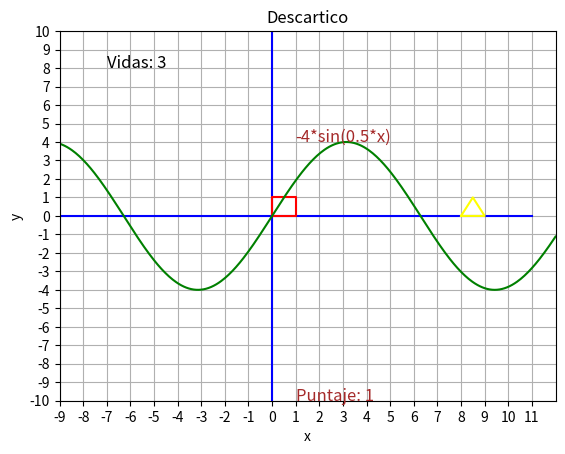
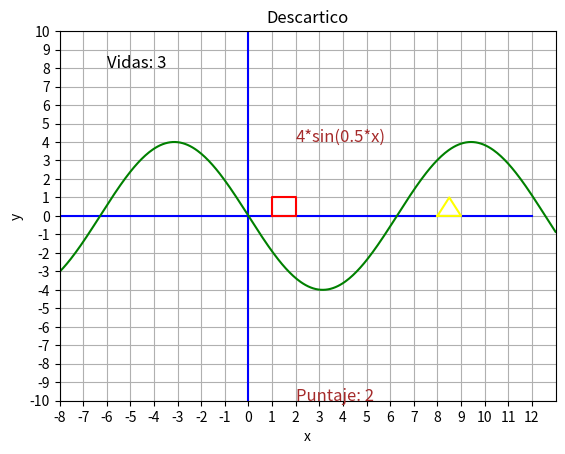
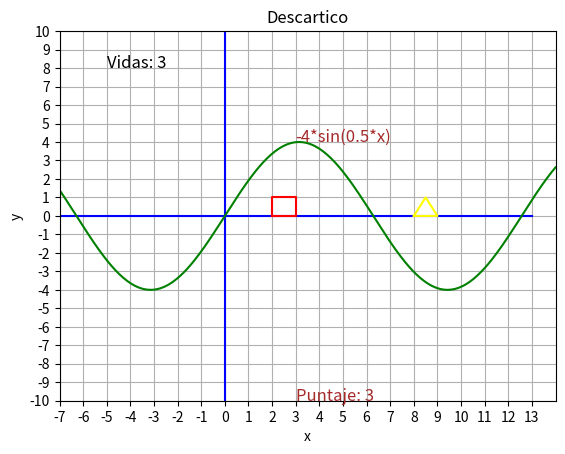
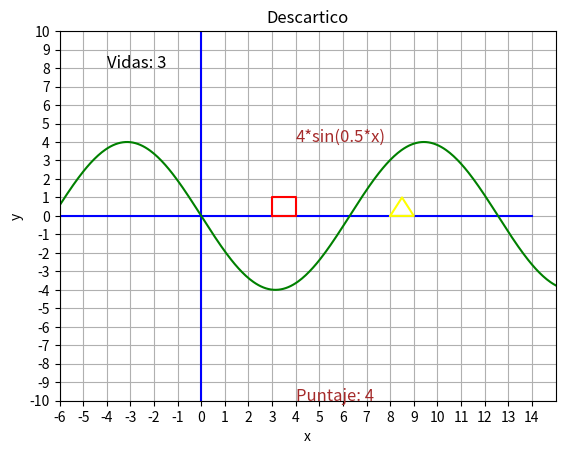
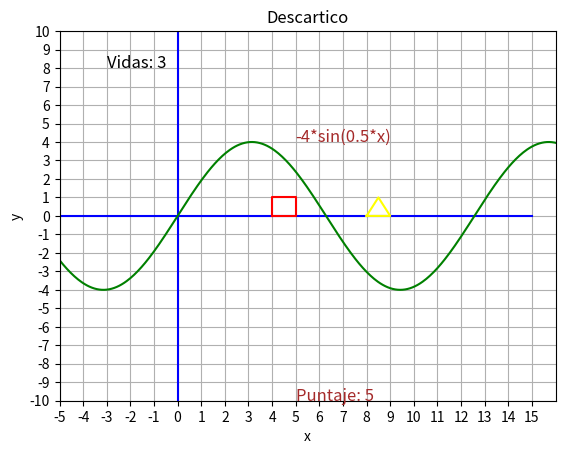
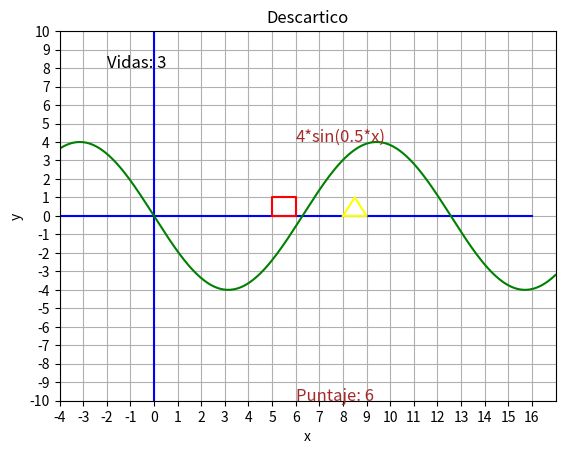
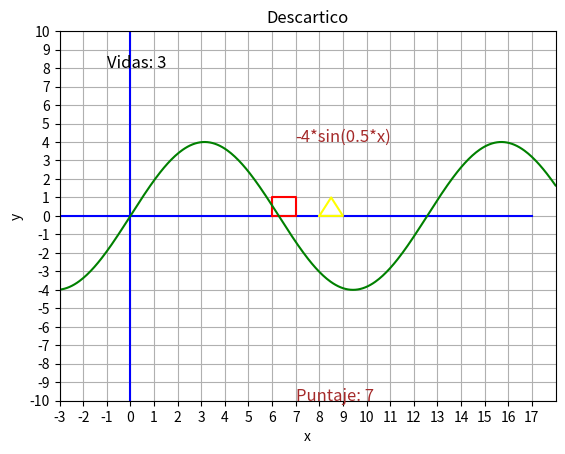
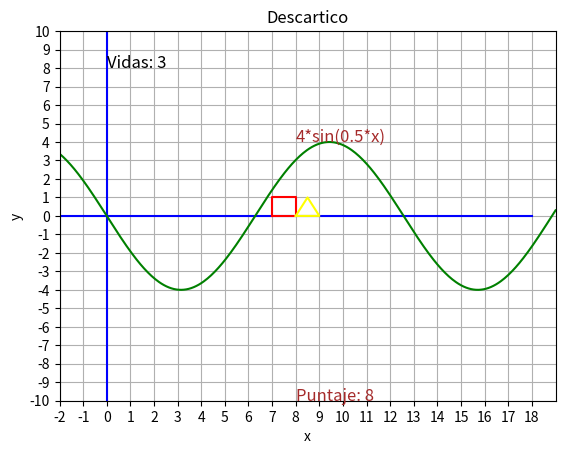
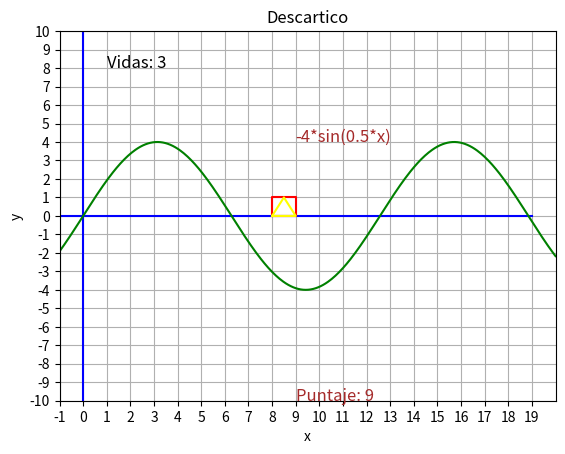
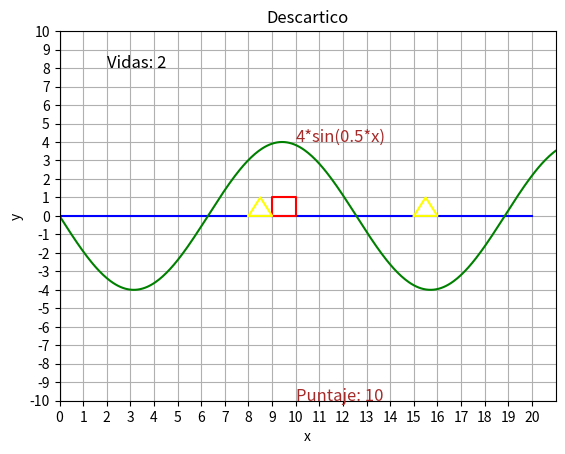
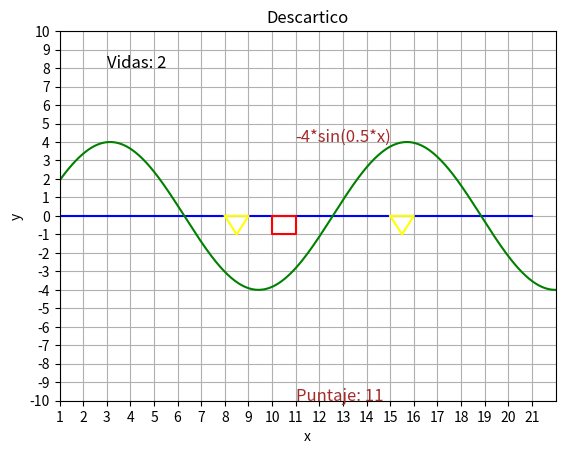
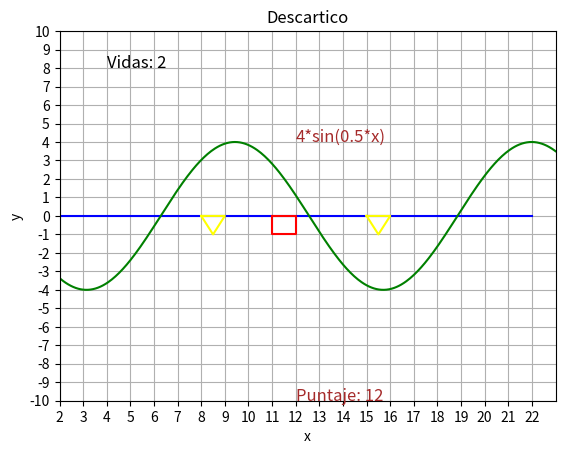
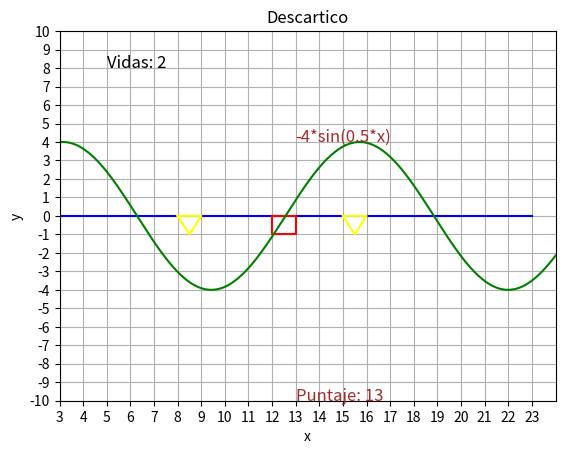
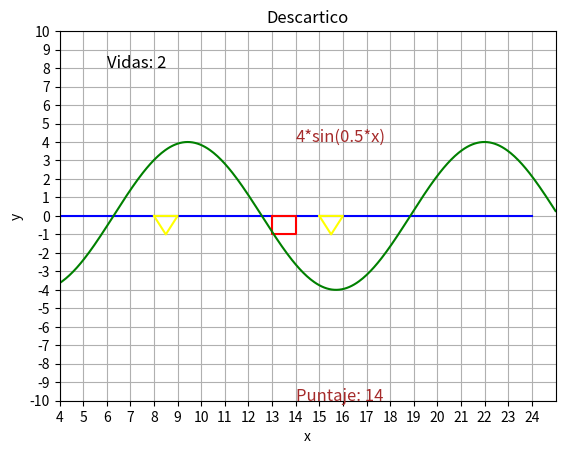
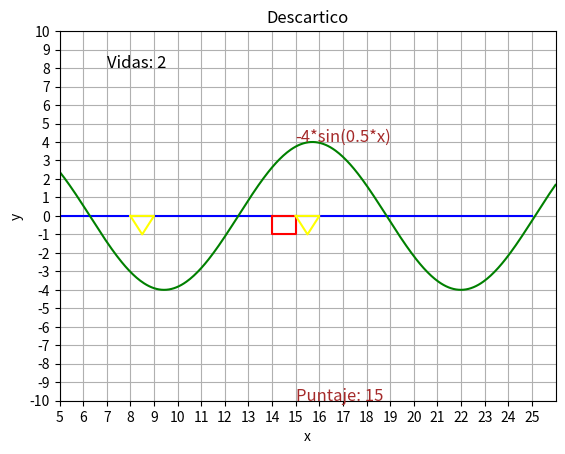
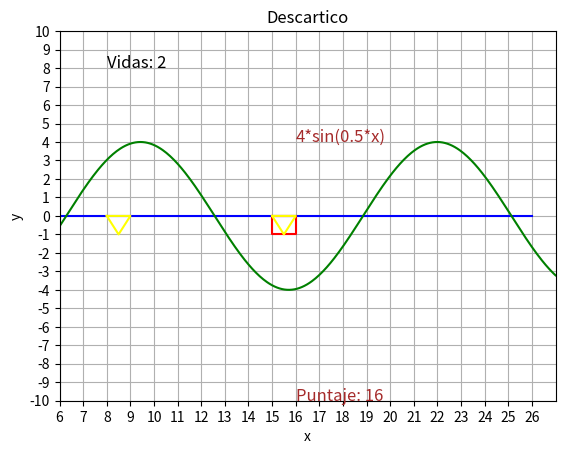

The matplotlib source for these figures, in order:
import numpy as np
import matplotlib.pyplot as plt
import random



def main(vidas):
    global enemigos, jumpping, timeintheair, p
    ranxi,ranxf = -10,11 #coordenadas plano
    xi, xf, yi, yf = 0, 1, 0,1  #vértices cuadrado
    posx, posf = 8,9 #coordenadas triangulo
    enemigos = [[posx,posf]]
    timeintheair = 0
    p=0
    jumpping = False
    actualizar_posicion(xi,xf,yi,yf, ranxi, ranxf, posx, posf, vidas)
    plt.show()
 


def dibujar_plano(ranxi, ranxf):
    #Se definen arreglos de valores que van desde -10 hasta 10 
    x_values = np.arange(ranxi, ranxf, 1)
    y_values = np.arange(-10, 11, 1)
    #Se ponen los números que van en el plano tanto en x  como en y
    plt.xticks(np.arange(ranxi, ranxf, 1))
    plt.yticks(np.arange(-10, 11, 1))
    #límite de lo que se va a mostrar visualmente
    plt.xlim(ranxi, ranxf)
    plt.ylim(-10, 10)
    #Se pone el título del juego y de los ejes
    plt.title("Descartico")
    plt.xlabel("x")
    plt.ylabel("y")     
    #Se activa cuadricula
    plt.grid(True)
    #Se dibujan la abscisa y la ordenada
    plt.plot(x_values, np.zeros(21), color="blue")
    plt.plot(np.zeros(21), y_values, color="blue")

def dibujar_personaje(xi, xf, yi, yf, color):
    x_values = [xi, xf, xf, xi, xi]
    y_values = [yi, yi, yf, yf, yi ]
    plt.plot(x_values, y_values, color=color)


def saltar(event):
    global jumpping
    if event.key == ' ':
        jumpping = True

def dibujarenemigos(amount, posx, posf, xi, xf, yf):

    global enemigos
    if amount == 1:
        posx = xi + 6
        posf = xf + 6
        if posx - enemigos[-1][0] > 6:
            enemigos.append([posx,posf])
        
    else:
        posx = xi + 6
        posf = xf + 6
        if posx - enemigos[-1][0] > 6:

            enemigos.append([posx,posf])
            posx = xi + 7
            posf = xf + 7
            enemigos.append([posx,posf])
    
    for i in range(len (enemigos)):
        x_values = []
        x_values.append(enemigos[i][0])
        x_values.append(enemigos[i][1])
        x_values.append((enemigos[i][0]+enemigos[i][1])/2)
        x_values.append(enemigos[i][0])
        y_values = []
        y_values.append(0)
        y_values.append(0)
        y_values.append(yf)
        y_values.append(0)
        plt.plot(x_values, y_values, color="yellow")

def gameover():
    plt.pause(5)
    plt.clf()
    plt.text(0.2, 0.5, "GAME OVER", color="red", fontsize=30, fontweight="bold")
    plt.pause(5)
    plt.close() 


def actualizar_posicion(xi,xf, yi,yf, ranxi, ranxf, posx, posf, vidas):
    global jumpping, timeintheair, enemigos,p
    plt.ion()
    plt.gcf().canvas.mpl_connect("key_press_event", saltar)
    v = 4
    contador = 0
    c = 1
    while True:
        plt.clf()  # Limpia la figura
        ranxi += 1
        ranxf += 1
        plt.text(ranxi+2, 8, 'Vidas: ' + str(vidas), color="black", fontsize=12    )
        dibujar_plano(ranxi, ranxf)
        if jumpping and yi == 0:
            if yf == 1 and yi == 0:          
                yi = 2.2
                yf = 3.2 
            elif yf == -1 and yi == 0:
                yi = -2.2
                yf = -3.2
            jumpping = False
        if yi != 0:
            timeintheair += 1
        if timeintheair > 3:
            if yf == 3.2 and yi == 2.2:          
                yi = 0
                yf = 1
            elif yf == -3.2 and yi == -2.2:
                yi = 0
                yf = -1
            jumpping = False
            timeintheair = 0
        dibujar_personaje(xi, xf, yi, yf, 'red')  # Dibuja el cuadrado
        amount = random.randint(1,2)
        if yf < 0:
            c = -1
        if yf > 0:
            c = 1
        dibujarenemigos(amount,posx, posf, xi, xf, c)
        print("amount", amount, "posx", posx, "posf", posf, "xi", xi, "xf", xf, "yf", yf, "c", c)
        contador += 1
        if contador == 10:
            if yf < 0:
                yf = 1
                yi = 0
            else:
                yf = -1
                yi = 0
            contador = 0
        if enemigos[-1][0] == xi and enemigos[-1][1] == xf and yi == 0:
            vidas -= 1
        if enemigos[-1][0] == xi and enemigos[-1][1] == xf and yi == 0 and vidas == 0:
            plt.text(ranxi+2, 8, 'Vidas: ' + str(vidas), color="black", fontsize=12    )
            p += 1
            x_valuesfunction = np.linspace(ranxi, ranxf, 400)
            y_valuesfunction = v * np.sin(0.5*x_valuesfunction)
            v *= -1  
            plt.plot(x_valuesfunction, y_valuesfunction, color="green",)    
            plt.text(ranxi + 10, -10, 'Puntaje: ' + str(p), color="brown", fontsize=12    )  
            plt.text(p, 4, f"{v}*sin(0.5*x)", color="brown", fontsize=12) 
            vidas -= 1
            gameover()
            break
        else:
            p += 1
            x_valuesfunction = np.linspace(ranxi, ranxf, 400)  
            y_valuesfunction = v * np.sin(0.5*x_valuesfunction)
            v = v*-1  
            plt.plot(x_valuesfunction, y_valuesfunction, color="green",) 
            plt.text(ranxi + 10, -10, 'Puntaje: ' + str(p), color="brown", fontsize=12)  
            plt.text(p, 4, f"{v}*sin(0.5*x)", color="brown", fontsize=12) 
        plt.draw()  # Actualiza la figura
        plt.pause(0.1)  # Pausa para crear la animación
        xi += 1  # Mueve el cuadrado hacia la derecha
        xf += 1  # Mueve el cuadrado hacia la derecha
    plt.ioff()  # Desactiva el modo interactivo
    plt.show()  # Muestra la figura final  







if __name__ == "__main__":
    vidas = 3
    main(vidas) 
